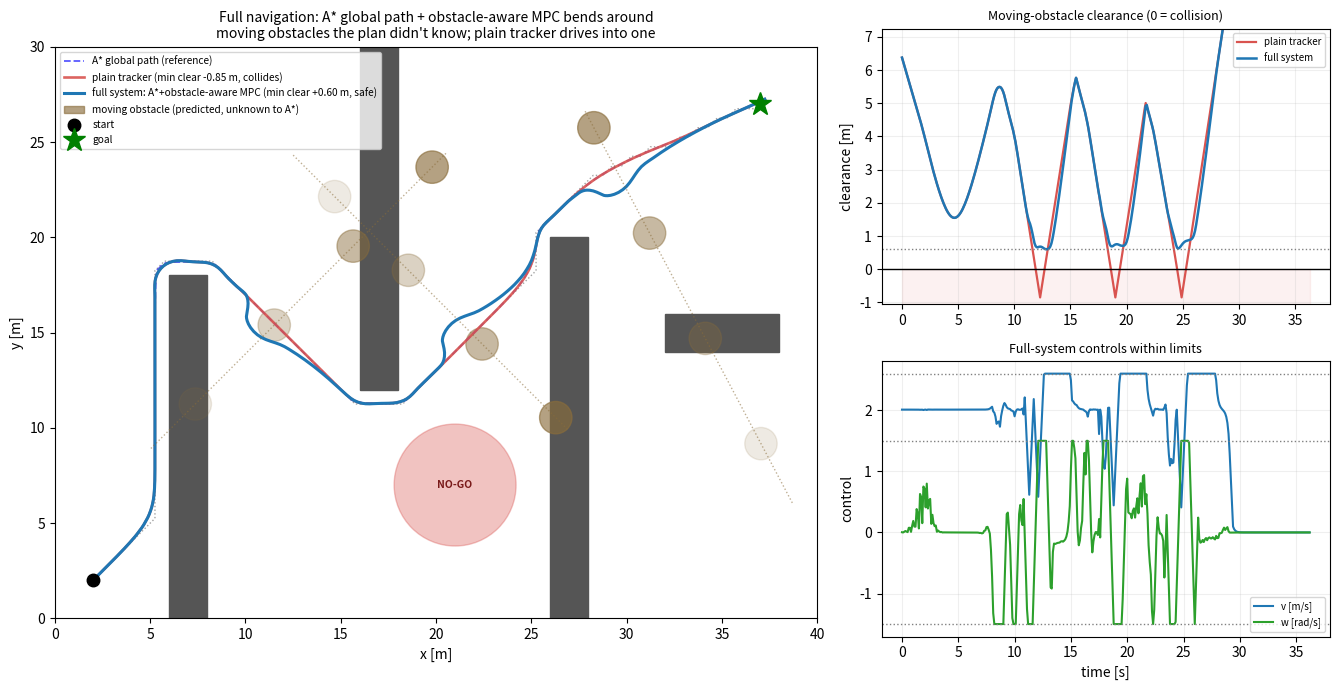

Reproduce this figure in Python.
"""내비게이션 종합(capstone): A* 전역계획 + 장애물 인지 MPC 지역제어를 하나로 묶는다.

계획/제어 트랙(exp19 A*, exp24 MPC, exp26 장애물 회피 MPC)을 하나의 '출발→목표'
자율주행 스택으로 통합한다. 정적 지도(벽 + no-go 존)는 알지만 나중에 길을 가로지르는
'움직이는 장애물'은 전역계획 시점에 알 수 없다 — 실제 자율주행이 늘 마주치는 상황이다.

구성:
  (1) 전역계획 A*(exp19): 로봇 반경만큼 인플레이션한 점유격자 위에서 출발→목표
      최단 경로를 찾는다. 정적 벽과 no-go 존을 피하지만 이동 장애물은 모른다.
  (2) 전역경로 → 기준궤적: A* 꺾은선을 평활화하고 등호길이로 재샘플해 등속 기준궤적
      (Xref, Uref)으로 만든다. MPC가 추종할 목표.
  (3) 지역제어 장애물 인지 MPC(exp26): 기준궤적을 액추에이터 한계 하에서 추종하되,
      지평 동안 등속 예측한 '이동 장애물'을 소프트배리어로 반응 회피한다. 전역계획이
      몰랐던 동적 장애물을 지역에서 실시간으로 비껴간다.

핵심 대비(ablation): 동일한 A* 경로를 '장애물 무지' 추종기(beta=0, exp24식)로 따라가면
길을 가로지르는 이동 장애물과 정면충돌한다. 반면 전체 시스템(A* + 장애물 인지 MPC)은
전역경로를 유지한 채 이동 장애물을 비껴 목표에 무충돌 도달한다. 두 경우의 최소 여유거리를
보고해 '전역계획만으론 부족, 지역 반응성이 안전을 만든다'를 정량적으로 보인다.

한계(정직하게): 전역경로는 고정이고 재계획(replanning)은 하지 않는다. 회피는 소프트배리어라
안전거리를 '보장'하진 않고 강하게 유인한다. 이동 장애물이 좁은 통로를 막으면 지역
최소점(local minima)에 걸릴 수 있다 — 그때는 전역 재계획이 답이며 여기선 다루지 않는다.

    python scripts/28_full_navigation.py
"""

from __future__ import annotations

import heapq
from pathlib import Path

import numpy as np

import matplotlib

matplotlib.use("Agg")
import matplotlib.pyplot as plt
from scipy.optimize import minimize

# ---- 제어(로봇) 파라미터: exp26과 동일 계열 ----
DT = 0.1
N = 18                        # 예측 지평(스텝)
V_MAX, W_MAX = 2.6, 1.5       # 액추에이터 한계: 병진[m/s], 각속도[rad/s]
A_V, A_W = 4.0, 6.0           # 가속 한계: [m/s^2], [rad/s^2]
ROBOT_R = 0.3                 # 제어용 로봇 반경 [m] (여유거리 계산)
BETA = 220.0                  # 소프트배리어 유인강도
MARGIN = 0.6                  # 안전반경 위로 더 벌리려는 여유 [m]

# ---- 전역계획(A*) 파라미터: exp19 계열 ----
GRID = 0.5                    # 점유격자 해상도 [m]
PLAN_ROBOT_R = 0.5            # 계획용 인플레이션 반경 [m]
V_NOM = 2.0                   # 기준궤적 등속 [m/s]
PAD_STEPS = 70                # 목표에서 정착하도록 지평 이후 여유 스텝


# ==========================================================================
# 1) 정적 지도 + 전역계획 A* (exp19 방식 채용)
# ==========================================================================
def make_map():
    W, H = 40.0, 30.0
    # (x, y, w, h) 벽 — 출발(좌하)→목표(우상)로 가는 경로를 굽이치게 함
    walls = [
        (6, 0, 2, 18),
        (16, 12, 2, 18),
        (26, 0, 2, 20),
        (32, 14, 6, 2),
    ]
    nogo = (21.0, 7.0, 3.2)   # 민감 장비 = no-go 원 (cx, cy, r)
    return W, H, walls, nogo


def occupancy(W, H, walls, nogo):
    nx, ny = int(W / GRID), int(H / GRID)
    occ = np.zeros((ny, nx), bool)
    for (ox, oy, ow, oh) in walls:
        i0, i1 = int(oy / GRID), int((oy + oh) / GRID)
        j0, j1 = int(ox / GRID), int((ox + ow) / GRID)
        occ[i0:i1, j0:j1] = True
    cx, cy, r = nogo
    for i in range(ny):
        for j in range(nx):
            if np.hypot((j + 0.5) * GRID - cx, (i + 0.5) * GRID - cy) < r:
                occ[i, j] = True
    # 로봇 반경만큼 인플레이션
    infl = occ.copy()
    rad = int(np.ceil(PLAN_ROBOT_R / GRID))
    ys, xs = np.where(occ)
    for y, x in zip(ys, xs):
        infl[max(0, y - rad):y + rad + 1, max(0, x - rad):x + rad + 1] = True
    return occ, infl


def astar(infl, start, goal):
    ny, nx = infl.shape

    def c2(p):
        return (int(p[1] / GRID), int(p[0] / GRID))   # (row, col)

    s, g = c2(start), c2(goal)
    if infl[s] or infl[g]:
        return None
    nbrs = [(-1, 0), (1, 0), (0, -1), (0, 1), (-1, -1), (-1, 1), (1, -1), (1, 1)]
    openh = [(0, s)]
    came = {}
    gsc = {s: 0}
    while openh:
        _, cur = heapq.heappop(openh)
        if cur == g:
            path = [cur]
            while cur in came:
                cur = came[cur]
                path.append(cur)
            path.reverse()
            return np.array([[(c + 0.5) * GRID, (r + 0.5) * GRID] for (r, c) in path])
        for dr, dc in nbrs:
            nr, ncc = cur[0] + dr, cur[1] + dc
            if not (0 <= nr < ny and 0 <= ncc < nx) or infl[nr, ncc]:
                continue
            step = np.hypot(dr, dc)
            ng = gsc[cur] + step
            if ng < gsc.get((nr, ncc), 1e18):
                gsc[(nr, ncc)] = ng
                came[(nr, ncc)] = cur
                h = np.hypot(nr - g[0], ncc - g[1])
                heapq.heappush(openh, (ng + h, (nr, ncc)))
    return None


# ==========================================================================
# 2) 전역경로(A* 꺾은선) → 기준궤적: 평활화 + 등호길이 재샘플 후 등속
# ==========================================================================
def _push_clear(p, walls, nogo, d_safe):
    """점 p를 벽/no-go에서 최소 d_safe 만큼 떨어지게 바깥으로 밀어낸다(평활화 코너컷 보정)."""
    p = p.copy()
    for _ in range(3):
        for (ox, oy, ow, oh) in walls:
            qx = min(max(p[0], ox), ox + ow)
            qy = min(max(p[1], oy), oy + oh)
            dx, dy = p[0] - qx, p[1] - qy
            dist = np.hypot(dx, dy)
            if dist < 1e-9:                         # 사각형 내부 → 가장 가까운 변으로
                cand = [(ox - d_safe, p[1]), (ox + ow + d_safe, p[1]),
                        (p[0], oy - d_safe), (p[0], oy + oh + d_safe)]
                p = np.array(min(cand, key=lambda c: (c[0] - p[0]) ** 2 + (c[1] - p[1]) ** 2))
            elif dist < d_safe:
                p = np.array([qx + dx / dist * d_safe, qy + dy / dist * d_safe])
        cx, cy, r = nogo
        dx, dy = p[0] - cx, p[1] - cy
        dd = np.hypot(dx, dy)
        if dd < r + d_safe:
            p = np.array([cx + dx / dd * (r + d_safe), cy + dy / dd * (r + d_safe)])
    return p


def smooth_path(path, walls, nogo, iters=10, alpha=0.2, d_safe=0.7):
    """끝점을 고정하고 내부점을 반복 평균해 격자 꺾임을 부드럽게 하되,
    각 반복 후 벽/no-go에서 d_safe 이상 떨어지도록 밀어내 코너컷 침범을 막는다."""
    p = path.astype(float).copy()
    for _ in range(iters):
        q = p.copy()
        q[1:-1] = p[1:-1] + alpha * (p[:-2] + p[2:] - 2 * p[1:-1])
        for i in range(1, len(q) - 1):
            q[i] = _push_clear(q[i], walls, nogo, d_safe)
        p = q
    return p


def make_reference(path, walls, nogo, v_nom=V_NOM):
    p = smooth_path(path, walls, nogo)
    d = np.hypot(np.diff(p[:, 0]), np.diff(p[:, 1]))
    s = np.concatenate([[0], np.cumsum(d)])
    L = s[-1]
    nref = max(int((L / v_nom) / DT), 2)
    snew = np.linspace(0, L, nref)
    xr = np.interp(snew, s, p[:, 0])
    yr = np.interp(snew, s, p[:, 1])
    th = np.unwrap(np.arctan2(np.gradient(yr), np.gradient(xr)))
    v = np.hypot(np.diff(xr), np.diff(yr)) / DT
    w = np.diff(th) / DT
    v = np.append(v, v[-1])
    w = np.append(w, w[-1])
    Xref = np.stack([xr, yr, th], axis=1)
    Uref = np.stack([v, w], axis=1)
    return Xref, Uref


# ==========================================================================
# 3) 장애물 인지 MPC (exp26 코어 채용: 완전 비선형 롤아웃 + 애드조인트 그래디언트)
# ==========================================================================
def wrap(a):
    return (a + np.pi) % (2 * np.pi) - np.pi


def step_unicycle(X, u):
    x, y, th = X
    v, w = u
    return np.array([x + v * np.cos(th) * DT,
                     y + v * np.sin(th) * DT,
                     th + w * DT])


class Obstacle:
    """등속 이동 원 장애물. 안전반경 rs = 장애물반경 + 로봇반경."""

    def __init__(self, p0, vel, r_obs):
        self.p0 = np.asarray(p0, float)
        self.vel = np.asarray(vel, float)
        self.r_obs = float(r_obs)
        self.rs = float(r_obs) + ROBOT_R

    def pos(self, t):
        return self.p0 + self.vel * t


def _cost_grad(u_flat, x0, Xr_h, Ur_h, Qd, Qfd, Rd, obs, t0, beta, margin):
    u = u_flat.reshape(N, 2)

    X = np.empty((N + 1, 3))
    X[0] = x0
    for k in range(N):
        X[k + 1] = step_unicycle(X[k], u[k])

    J = 0.0
    dcx = np.zeros((N + 1, 3))
    dcu = np.zeros((N, 2))

    for k in range(1, N + 1):
        Qk = Qfd if k == N else Qd
        err = X[k] - Xr_h[k]
        err[2] = wrap(err[2])
        J += 0.5 * float(err @ (Qk * err))
        dcx[k] += Qk * err

        t = t0 + k * DT
        for ob in obs:
            o = ob.pos(t)
            diff = X[k, :2] - o
            dist = np.hypot(diff[0], diff[1]) + 1e-9
            clear = dist - ob.rs
            if clear < margin:
                slack = margin - clear
                J += 0.5 * beta * slack * slack
                g = (-beta * slack / dist) * diff
                dcx[k, 0] += g[0]
                dcx[k, 1] += g[1]

    for k in range(N):
        eu = u[k] - Ur_h[k]
        J += 0.5 * float(eu @ (Rd * eu))
        dcu[k] += Rd * eu

    grad = np.zeros((N, 2))
    lam = dcx[N].copy()
    for k in range(N - 1, -1, -1):
        th = X[k, 2]
        v = u[k, 0]
        A = np.array([[1.0, 0.0, -v * np.sin(th) * DT],
                      [0.0, 1.0,  v * np.cos(th) * DT],
                      [0.0, 0.0, 1.0]])
        B = np.array([[np.cos(th) * DT, 0.0],
                      [np.sin(th) * DT, 0.0],
                      [0.0, DT]])
        grad[k] = dcu[k] + B.T @ lam
        lam = dcx[k] + A.T @ lam

    return J, grad.ravel()


def mpc_control(X, t, Xref, Uref, Qd, Qfd, Rd, obs, warm, u_prev, beta, margin):
    nref = len(Xref)
    idx = [min(t + k, nref - 1) for k in range(N + 1)]
    Xr_h = np.array([Xref[i] for i in idx])
    Ur_h = np.array([Uref[idx[k]] for k in range(N)])

    bounds = []
    for k in range(N):
        lo_v, hi_v = -V_MAX, V_MAX
        lo_w, hi_w = -W_MAX, W_MAX
        if k == 0:
            lo_v = max(lo_v, u_prev[0] - A_V * DT)
            hi_v = min(hi_v, u_prev[0] + A_V * DT)
            lo_w = max(lo_w, u_prev[1] - A_W * DT)
            hi_w = min(hi_w, u_prev[1] + A_W * DT)
        bounds += [(lo_v, hi_v), (lo_w, hi_w)]

    res = minimize(_cost_grad, warm,
                   args=(X, Xr_h, Ur_h, Qd, Qfd, Rd, obs, t * DT, beta, margin),
                   jac=True, method="L-BFGS-B", bounds=bounds,
                   options={"maxiter": 40})
    u = res.x.reshape(N, 2)
    u0 = np.array([np.clip(u[0, 0], -V_MAX, V_MAX),
                   np.clip(u[0, 1], -W_MAX, W_MAX)])
    warm_next = np.vstack([u[1:], u[-1]]).ravel()
    return u0, warm_next


def run_mpc(Xref, Uref, obs, beta, margin, pad=PAD_STEPS):
    Qd = np.array([9.0, 9.0, 0.25])
    Qfd = np.array([14.0, 14.0, 0.35])
    Rd = np.array([0.25, 0.04])
    X = Xref[0].copy()
    traj = [X[:2].copy()]
    ctrl = []
    warm = np.tile(Uref[0], N)
    u_prev = Uref[0].copy()
    nsteps = len(Xref) + pad          # 목표에서 정착하도록 여유 스텝
    for t in range(nsteps):
        u, warm = mpc_control(X, t, Xref, Uref, Qd, Qfd, Rd, obs, warm, u_prev, beta, margin)
        X = step_unicycle(X, u)
        u_prev = u
        traj.append(X[:2].copy())
        ctrl.append(u)
    return np.array(traj), np.array(ctrl)


# ==========================================================================
# 평가: 이동 장애물 여유거리 시계열, 정적 지도 여유거리
# ==========================================================================
def clearance_series(traj, obs):
    out = np.empty(len(traj))
    for i, p in enumerate(traj):
        t = i * DT
        out[i] = min(np.hypot(*(p - ob.pos(t))) - ob.rs for ob in obs)
    return out


def static_clearance(traj, walls, nogo):
    """정적 벽/ no-go 존에 대한 최소 여유(음수면 침범). 정직성 확인용."""
    gaps = []
    for p in traj:
        dmin = 1e9
        for (ox, oy, ow, oh) in walls:
            dx = max(ox - p[0], 0, p[0] - (ox + ow))
            dy = max(oy - p[1], 0, p[1] - (oy + oh))
            dmin = min(dmin, np.hypot(dx, dy))
        cx, cy, r = nogo
        dmin = min(dmin, np.hypot(p[0] - cx, p[1] - cy) - r)
        gaps.append(dmin - ROBOT_R)
    return float(min(gaps))


def make_moving_obstacles(Xref):
    """A* 경로를 가로지르는 이동 장애물 3개. 각기 다른 기준인덱스에서 경로점을
    통과하도록 타이밍을 맞춘다(로봇은 스텝당 ~1 기준점 진행 → 도달시각 ~ i*DT)."""
    nref = len(Xref)
    specs = [
        (0.42, 0.75, +1),   # (기준인덱스 비율, 속력 m/s, 횡단 방향 부호)
        (0.65, 0.70, -1),   # 벽에서 충분히 떨어진 개활 구간에서 횡단 → 우회 여유 확보
        (0.85, 0.80, +1),
    ]
    obs = []
    for frac, speed, sgn in specs:
        i = int(frac * nref)
        th = Xref[i, 2]
        perp = np.array([-np.sin(th), np.cos(th)]) * sgn   # 경로 접선의 수직
        vel = speed * perp
        t_i = i * DT
        p0 = Xref[i, :2] - vel * t_i                       # t_i에 경로점 통과
        obs.append(Obstacle(p0, vel, 0.55))
    return obs


def main():
    W, H, walls, nogo = make_map()
    occ, infl = occupancy(W, H, walls, nogo)
    start, goal = (2.0, 2.0), (37.0, 27.0)

    path = astar(infl, start, goal)
    if path is None:
        print("A* 경로 없음"); return {"reached_goal": False}

    Xref, Uref = make_reference(path, walls, nogo)
    nref = len(Xref)
    obs = make_moving_obstacles(Xref)

    # --- 전체 시스템(장애물 인지) vs 무지 추종기(beta=0) ---
    full_traj, full_u = run_mpc(Xref, Uref, obs, beta=BETA, margin=MARGIN)
    plain_traj, plain_u = run_mpc(Xref, Uref, obs, beta=0.0, margin=MARGIN)

    full_clear = clearance_series(full_traj, obs)
    plain_clear = clearance_series(plain_traj, obs)
    full_min = float(full_clear.min())
    plain_min = float(plain_clear.min())

    goal_arr = np.array(goal)
    full_end_err = float(np.hypot(*(full_traj[-1] - goal_arr)))
    plain_end_err = float(np.hypot(*(plain_traj[-1] - goal_arr)))
    reached_goal = full_end_err < 1.0

    stat_full = static_clearance(full_traj, walls, nogo)
    nogo_full = float(min(np.hypot(full_traj[:, 0] - nogo[0],
                                   full_traj[:, 1] - nogo[1])) - nogo[2])

    fv_max, fw_max = np.abs(full_u[:, 0]).max(), np.abs(full_u[:, 1]).max()
    dv = np.abs(np.diff(full_u[:, 0])).max() / DT
    dw = np.abs(np.diff(full_u[:, 1])).max() / DT
    limits_ok = (fv_max <= V_MAX + 1e-6 and fw_max <= W_MAX + 1e-6
                 and dv <= A_V + 1e-6 and dw <= A_W + 1e-6)

    print("=== 내비게이션 종합: A* 전역계획 + 장애물 인지 MPC 지역제어 ===")
    print(f"지도 {W:.0f}x{H:.0f} m, 격자 {GRID} m, 인플레이션 {PLAN_ROBOT_R} m")
    print(f"A* 경로점 {len(path)} → 기준궤적 {nref}점(등속 {V_NOM} m/s), 지평 N={N}")
    print(f"이동 장애물 {len(obs)}개(전역계획 미지), 안전반경 rs={obs[0].rs:.2f} m, 유인여유 {MARGIN} m")
    print(f"목표 도달   전체 시스템 {'예' if reached_goal else '아니오'}"
          f"(끝오차 {full_end_err:.2f} m)   |   무지 추종기 끝오차 {plain_end_err:.2f} m")
    print(f"이동장애물 최소 여유   전체 {full_min:+.3f} m   |   무지 {plain_min:+.3f} m")
    print(f"  -> 전체: {'충돌 없음' if full_min > 0 else '충돌!'}   "
          f"무지: {'충돌 없음' if plain_min > 0 else '충돌(경로 위 이동장애물 관통)!'}")
    print(f"전체 시스템 정적지도 최소 여유 {stat_full:+.2f} m (no-go {nogo_full:+.2f} m) "
          f"({'안전' if stat_full > 0 else '침범!'})")
    print(f"전체 제어 한계  |v|={fv_max:.2f}<= {V_MAX}, |w|={fw_max:.2f}<= {W_MAX}, "
          f"|dv|={dv:.2f}<= {A_V}, |dw|={dw:.2f}<= {A_W} ({'준수' if limits_ok else '위반!'})")

    # ---------------- 플롯 ----------------
    fig = plt.figure(figsize=(13.5, 7.0))
    gs = fig.add_gridspec(2, 2, width_ratios=[1.7, 1])
    ax = fig.add_subplot(gs[:, 0])

    for (ox, oy, ow, oh) in walls:
        ax.add_patch(plt.Rectangle((ox, oy), ow, oh, color="#555555"))
    cx, cy, r = nogo
    ax.add_patch(plt.Circle((cx, cy), r, color="#d9534f", alpha=0.35))
    ax.text(cx, cy, "NO-GO", ha="center", va="center", color="#7a1a1a",
            fontsize=7.5, weight="bold")

    ax.plot(path[:, 0], path[:, 1], color="#7a7a7a", ls=":", lw=1.0, alpha=0.7)
    ax.plot(Xref[:, 0], Xref[:, 1], "b--", lw=1.3, alpha=0.65, label="A* global path (reference)")
    ax.plot(plain_traj[:, 0], plain_traj[:, 1], color="#d9534f", lw=1.9, alpha=0.9,
            label=f"plain tracker (min clear {plain_min:+.2f} m, collides)")
    ax.plot(full_traj[:, 0], full_traj[:, 1], color="#1f77b4", lw=2.2,
            label=f"full system: A*+obstacle-aware MPC (min clear {full_min:+.2f} m, safe)")

    # 이동 장애물: 경로선 + 시간 스냅샷(도달시각 부근)
    labelled = False
    for ob in obs:
        i_star = None
        # 대략 통과 시각을 스냅샷 중심으로
        ts_line = np.linspace(0, (nref - 1) * DT, 60)
        pts = np.array([ob.pos(tt) for tt in ts_line])
        ax.plot(pts[:, 0], pts[:, 1], ":", color="#8a6d3b", lw=1.0, alpha=0.55)
        for si, tt in enumerate(np.linspace(0.15 * nref * DT, 0.95 * nref * DT, 4)):
            a = 0.14 + 0.5 * si / 3
            lab = "moving obstacle (predicted, unknown to A*)" if (not labelled and si == 3) else None
            ax.add_patch(plt.Circle(ob.pos(tt), ob.rs, color="#8a6d3b", alpha=a, label=lab))
            labelled = labelled or lab is not None

    ax.plot(*start, "ko", ms=9, label="start")
    ax.plot(*goal, "g*", ms=17, label="goal")
    ax.set_xlim(0, W); ax.set_ylim(0, H); ax.set_aspect("equal")
    ax.legend(loc="upper left", fontsize=7.3)
    ax.set_title("Full navigation: A* global path + obstacle-aware MPC bends around\n"
                 "moving obstacles the plan didn't know; plain tracker drives into one", fontsize=10)
    ax.set_xlabel("x [m]"); ax.set_ylabel("y [m]")

    tvec = np.arange(len(full_clear)) * DT
    axc = fig.add_subplot(gs[0, 1])
    axc.plot(tvec, plain_clear, color="#d9534f", lw=1.6, label="plain tracker")
    axc.plot(tvec, full_clear, color="#1f77b4", lw=1.8, label="full system")
    axc.axhline(0.0, color="k", lw=1.0)
    axc.axhline(MARGIN, color="gray", ls=":", lw=1.0)
    axc.fill_between(tvec, -2, 0, color="#d9534f", alpha=0.08)
    axc.set_ylim(min(-1.0, plain_min - 0.2), max(2.5, full_clear.max() * 0.6))
    axc.set_ylabel("clearance [m]")
    axc.set_title("Moving-obstacle clearance (0 = collision)", fontsize=9)
    axc.legend(fontsize=7, loc="upper right")
    axc.grid(alpha=0.2)

    axu = fig.add_subplot(gs[1, 1])
    tu = np.arange(len(full_u)) * DT
    axu.plot(tu, full_u[:, 0], color="#1f77b4", label="v [m/s]")
    axu.plot(tu, full_u[:, 1], color="#2ca02c", label="w [rad/s]")
    axu.axhline(V_MAX, color="gray", ls=":", lw=1)
    axu.axhline(W_MAX, color="gray", ls=":", lw=1)
    axu.axhline(-W_MAX, color="gray", ls=":", lw=1)
    axu.set_ylabel("control"); axu.set_xlabel("time [s]")
    axu.set_title("Full-system controls within limits", fontsize=9)
    axu.legend(fontsize=7, loc="lower right")
    axu.grid(alpha=0.2)

    fig.tight_layout()
    for d in ("outputs", "assets"):
        Path(d).mkdir(exist_ok=True)
        fig.savefig(f"{d}/28_full_navigation.png", dpi=130)
    print("\n[plot] outputs/28_full_navigation.png, assets/28_full_navigation.png")

    return {
        "reached_goal": bool(reached_goal),
        "full_min_clearance": full_min,
        "plain_min_clearance": plain_min,
        "static_clearance": stat_full,
        "limits_ok": bool(limits_ok),
    }


if __name__ == "__main__":
    main()
